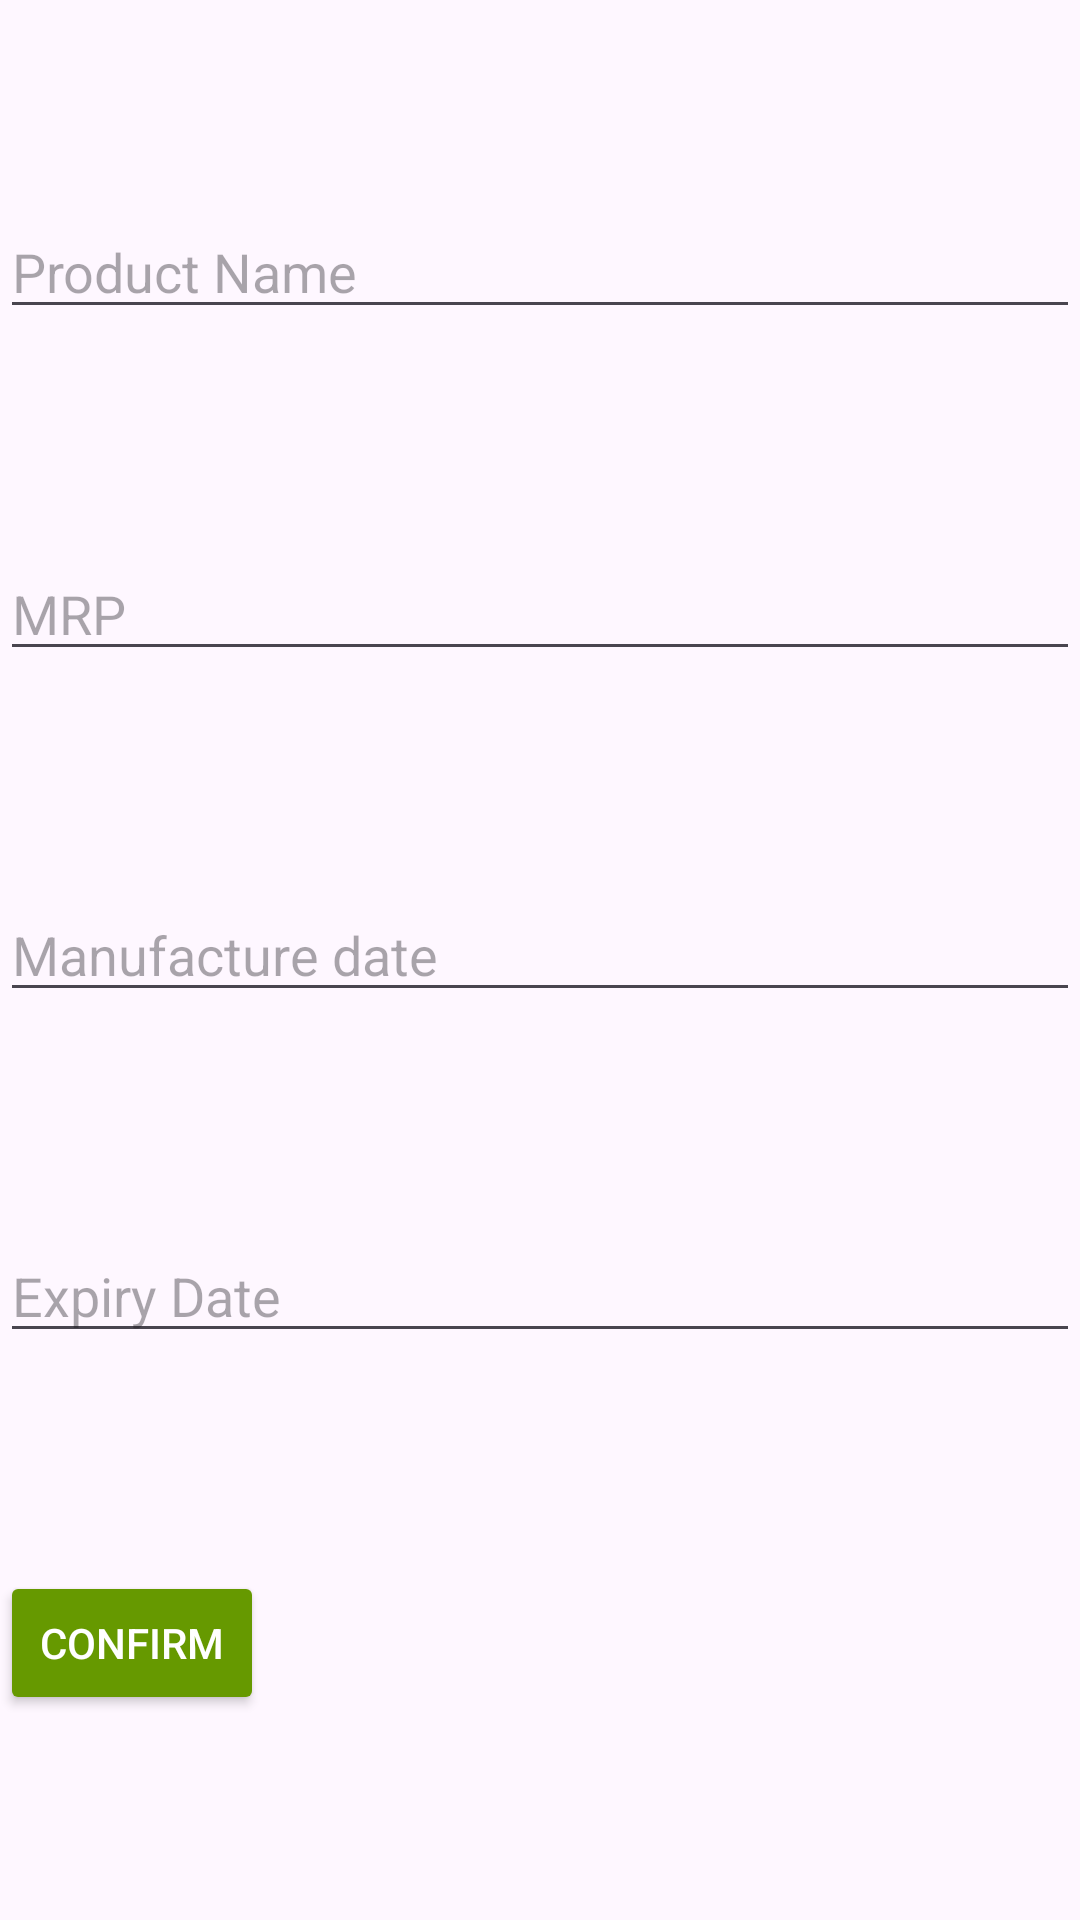

Write the Android layout XML for this screen, with the resource values it uses.
<!-- AndroidManifest.xml: application theme Theme.TextRecognition4 -->
<!-- res/layout/activity_fall_bactivity.xml -->
<?xml version="1.0" encoding="utf-8"?>
<androidx.constraintlayout.widget.ConstraintLayout xmlns:android="http://schemas.android.com/apk/res/android"
    xmlns:app="http://schemas.android.com/apk/res-auto"
    xmlns:tools="http://schemas.android.com/tools"
    android:layout_width="match_parent"
    android:layout_height="match_parent"
    tools:context=".FallBActivity">



    <EditText
        android:id="@+id/productIn"
        android:layout_width="match_parent"
        android:layout_height="wrap_content"
        android:layout_margin="2dp"
        android:hint="@string/productName"
        android:inputType="text"/>

    <EditText
        android:id="@+id/mrpIn"
        android:layout_width="match_parent"
        android:layout_height="wrap_content"
        android:layout_margin="2dp"
        android:hint="@string/mrpValue"
        android:inputType="text"/>

    <EditText
        android:id="@+id/mfgIn"
        android:layout_width="match_parent"
        android:layout_height="wrap_content"
        android:layout_margin="2dp"
        android:hint="@string/manDate"
        android:inputType="date"/>


    

    <EditText
        android:id="@+id/expIn"
        android:layout_width="match_parent"
        android:layout_height="wrap_content"
        android:layout_margin="2dp"
        android:hint="@string/expDate"
        android:inputType="date"/>

    <Button
        android:id="@+id/confirm_button2"
        android:layout_width="wrap_content"
        android:layout_height="wrap_content"
        android:layout_gravity="center_horizontal"
        android:text="@string/confirm"
        android:backgroundTint="@android:color/holo_green_dark"
        android:textColor="@android:color/white"
        />
    <androidx.constraintlayout.helper.widget.Flow
        android:layout_width="0dp"
        android:layout_height="0dp"
        android:orientation="vertical"
        app:constraint_referenced_ids ="productIn,mrpIn,mfgIn,expIn,confirm_button2"
        app:flow_horizontalAlign="start"
        app:flow_verticalGap="4dp"
        app:layout_constraintBottom_toBottomOf="parent"
        app:layout_constraintEnd_toEndOf="parent"
        app:layout_constraintStart_toStartOf="parent"
        app:layout_constraintTop_toTopOf="parent" />

</androidx.constraintlayout.widget.ConstraintLayout>
<!-- resources referenced by this layout -->
<resources>
  <string name="confirm">Confirm</string>
  <string name="expDate">Expiry Date</string>
  <string name="manDate">Manufacture date</string>
  <string name="mrpValue">MRP</string>
  <string name="productName">Product Name</string>
  <style name="Theme.TextRecognition4" parent="Base.Theme.TextRecognition4" />
  <style name="Base.Theme.TextRecognition4" parent="Theme.Material3.DayNight.NoActionBar">
          
          
      </style>
</resources>
